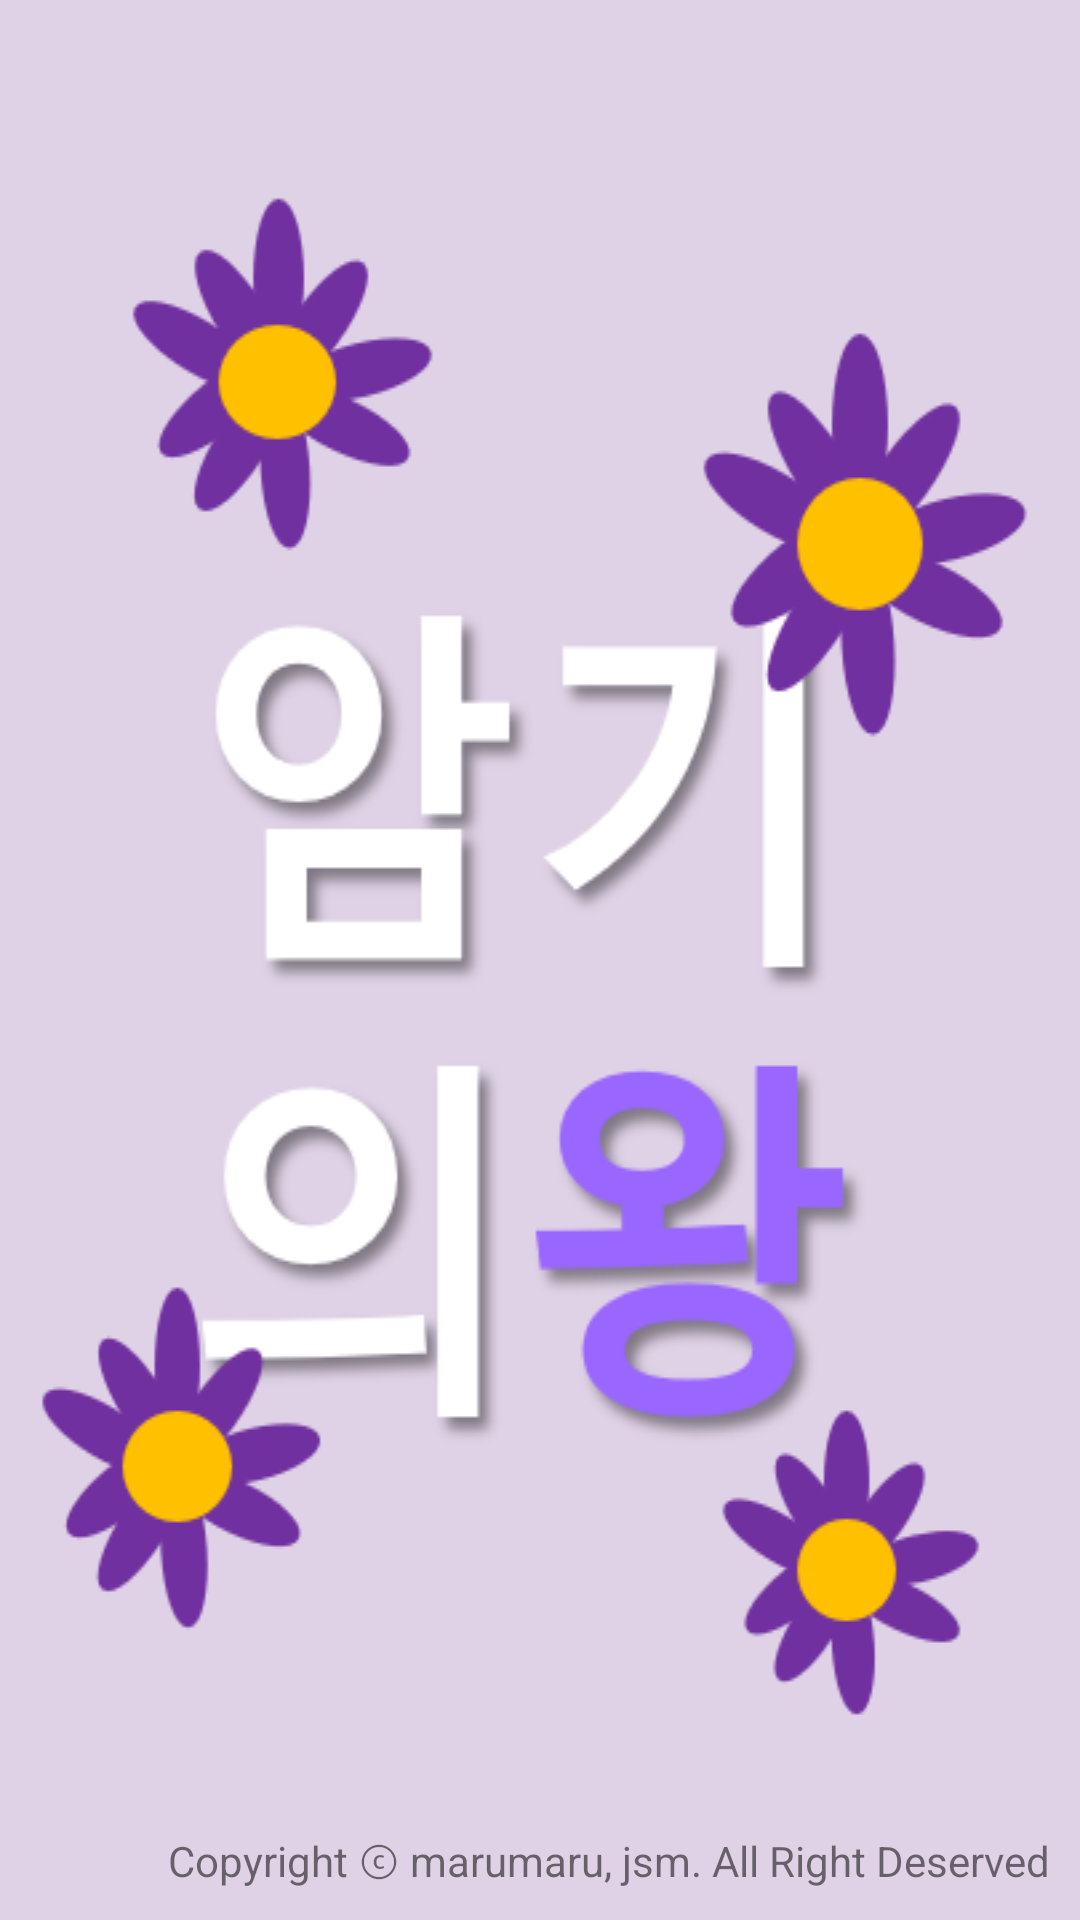

This screen was rendered from an Android layout file. Write that file and the resources it references.
<!-- AndroidManifest.xml: activity theme SplashTheme -->
<!-- res/layout/activity_splash.xml -->
<?xml version="1.0" encoding="utf-8"?>
<RelativeLayout xmlns:android="http://schemas.android.com/apk/res/android"
    android:layout_width="match_parent"
    xmlns:tools="http://schemas.android.com/tools"
    tools:context=".SplashActivity"
    android:layout_height="match_parent"
    android:background="@color/colorPrimary">

    <ImageView
        android:layout_width="match_parent"
        android:layout_height="wrap_content"
        android:background="@drawable/splash"
        android:layout_centerVertical="true"
        />

    <TextView
        android:layout_width="wrap_content"
        android:layout_height="wrap_content"
        android:text="Copyright ⓒ marumaru, jsm. All Right Deserved"
        android:layout_alignParentBottom="true"
        android:layout_alignParentRight="true"
        android:layout_marginRight="10dp"
        android:layout_marginBottom="10dp"
        />

</RelativeLayout>
<!-- resources referenced by this layout -->
<resources>
  <color name="colorPrimary">#dfd2e6</color>
  <!-- drawable splash: png bitmap (drawable, 45060 bytes) -->
  <style name="SplashTheme" parent="Theme.AppCompat.Light.NoActionBar">
  
      </style>
</resources>
